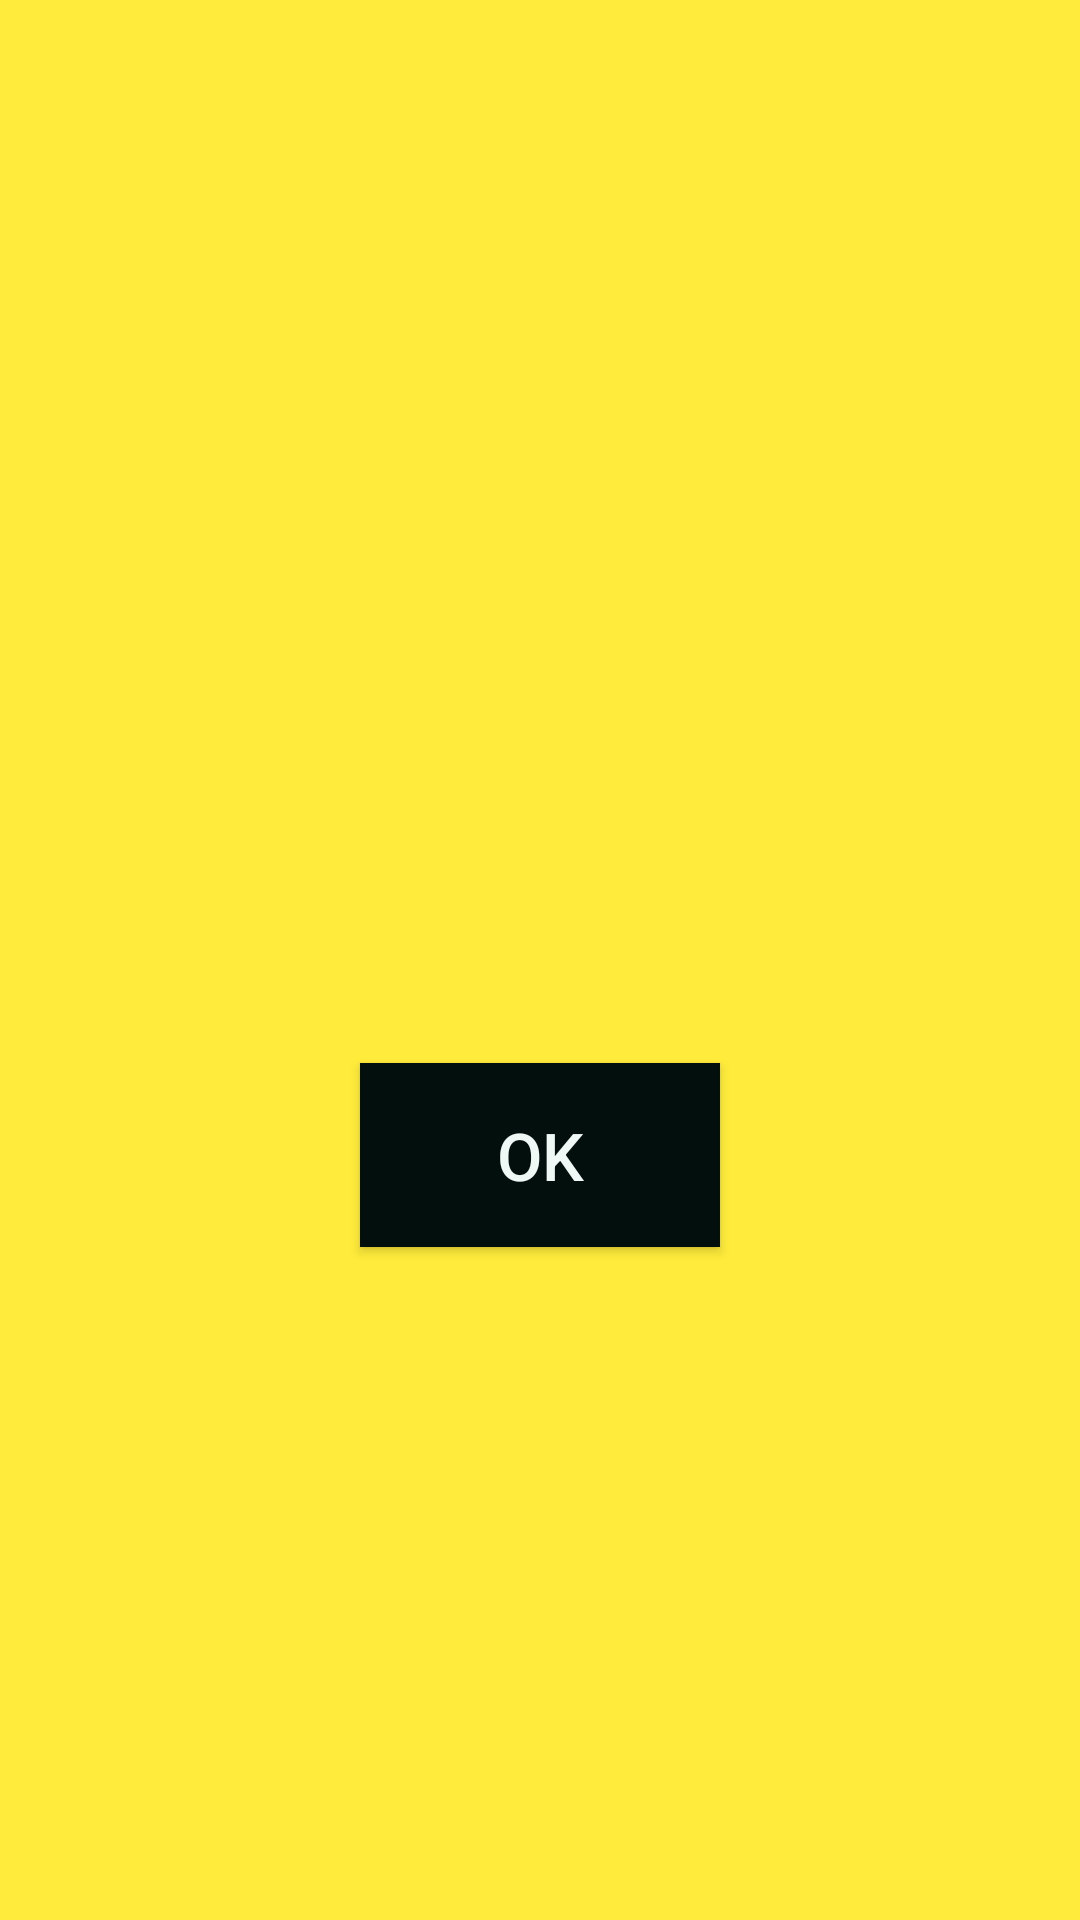

Reconstruct the res/layout file that produces this screen, plus the resources it refers to.
<!-- AndroidManifest.xml: application theme Theme.myapplication01 -->
<!-- res/layout/custom_dialog.xml -->
<?xml version="1.0" encoding="utf-8"?>
<LinearLayout xmlns:android="http://schemas.android.com/apk/res/android"
    android:layout_width="wrap_content"
    android:layout_height="wrap_content"
    android:orientation="vertical"
    android:background="#FFEB3B"
    android:padding="16dp"
    android:gravity="center">

    <TextView
        android:id="@+id/dialogText"
        android:layout_width="wrap_content"
        android:layout_height="wrap_content"
        android:textColor="#7a1e50"
        android:textSize="65sp"
    android:textStyle="bold"
    android:padding="14dp"/>

    <Button
        android:id="@+id/dialogButton"
        android:layout_width="wrap_content"
        android:layout_height="wrap_content"
        android:text="OK"
        android:textSize="22sp"
        android:textColor="#f0f8f6"
        android:background="#020f0c"
        android:layout_marginTop="16dp"
        android:padding="16dp"
        android:minWidth="120dp"
        android:minHeight="48dp"/>

</LinearLayout>
<!-- resources referenced by this layout -->
<resources>
  <style name="Theme.myapplication01" parent="Theme.AppCompat.Light.NoActionBar">
          
      </style>
</resources>
